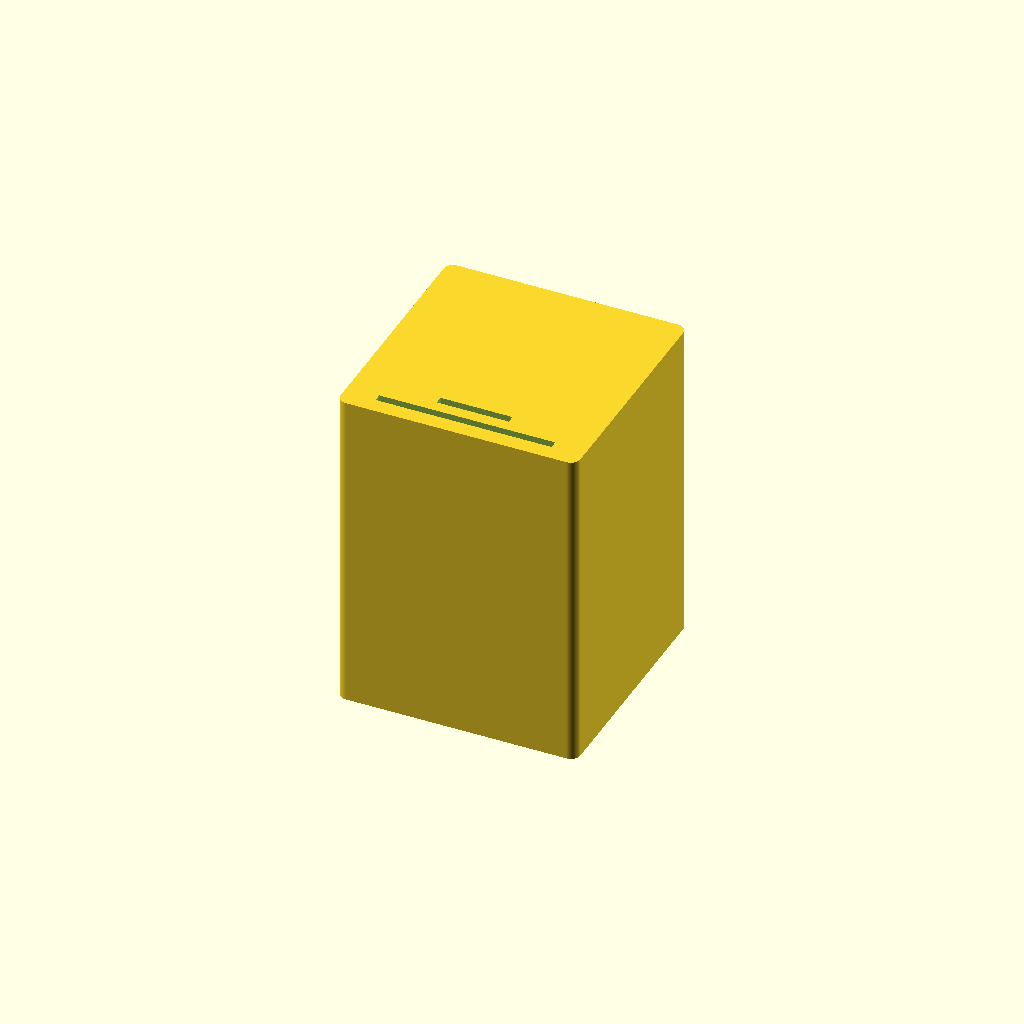
Cell 1: the model at its default parameters.
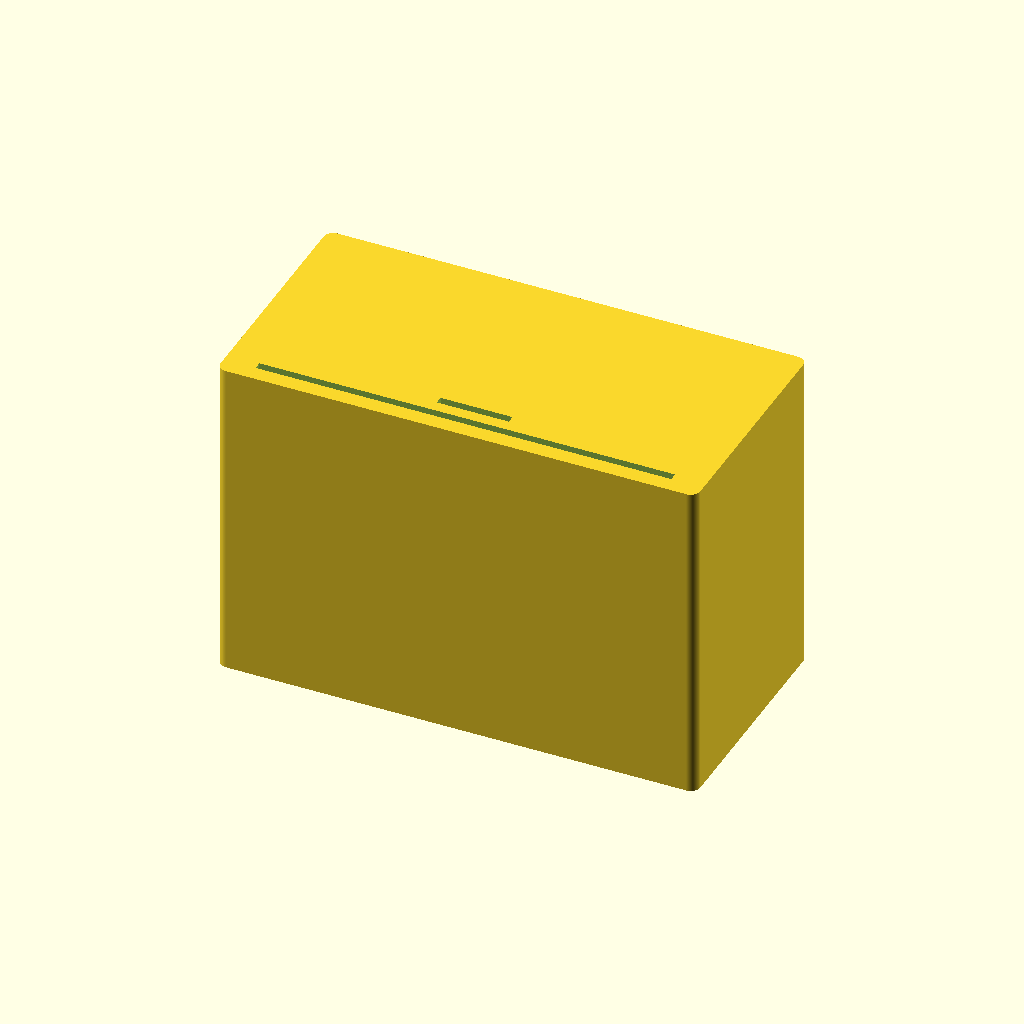
Cell 2: Width = 120 (everything else at default).
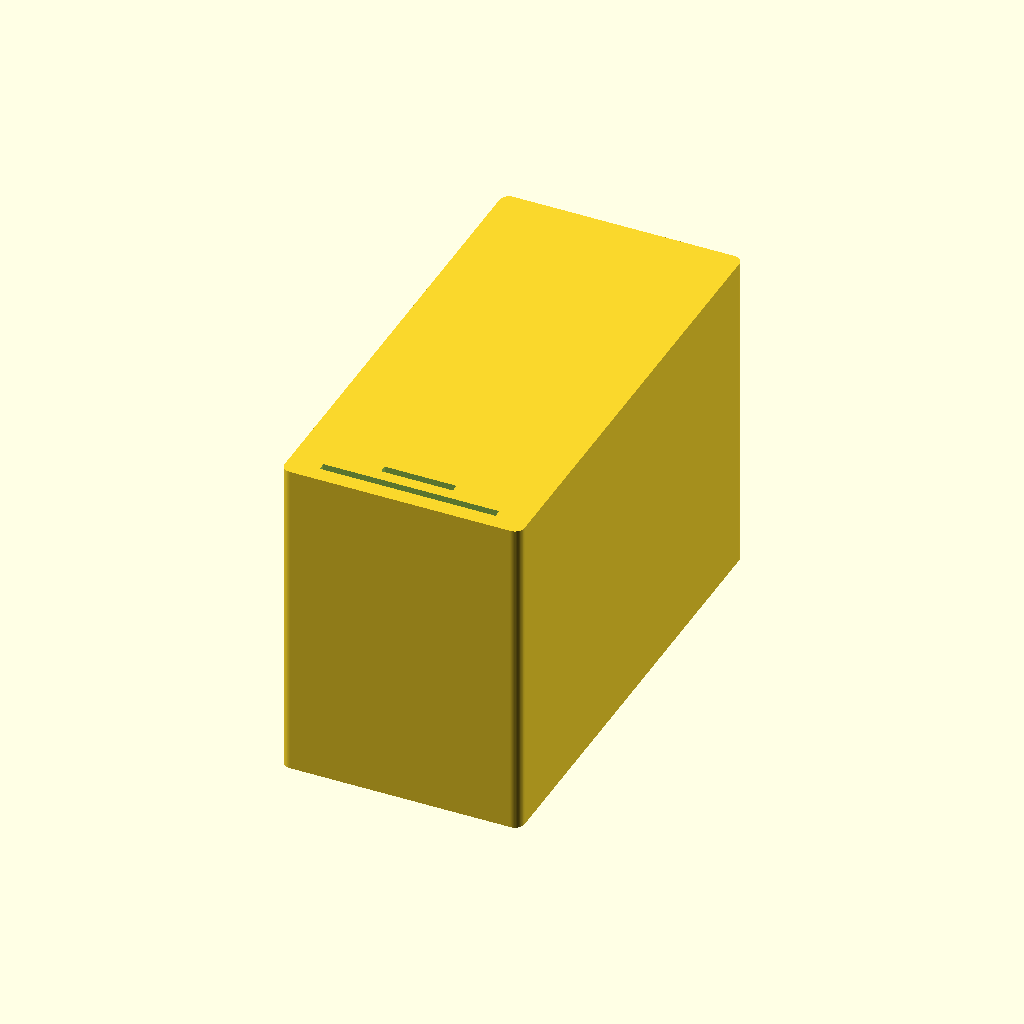
Cell 3 — Depth set to 120, the other parameters unchanged.
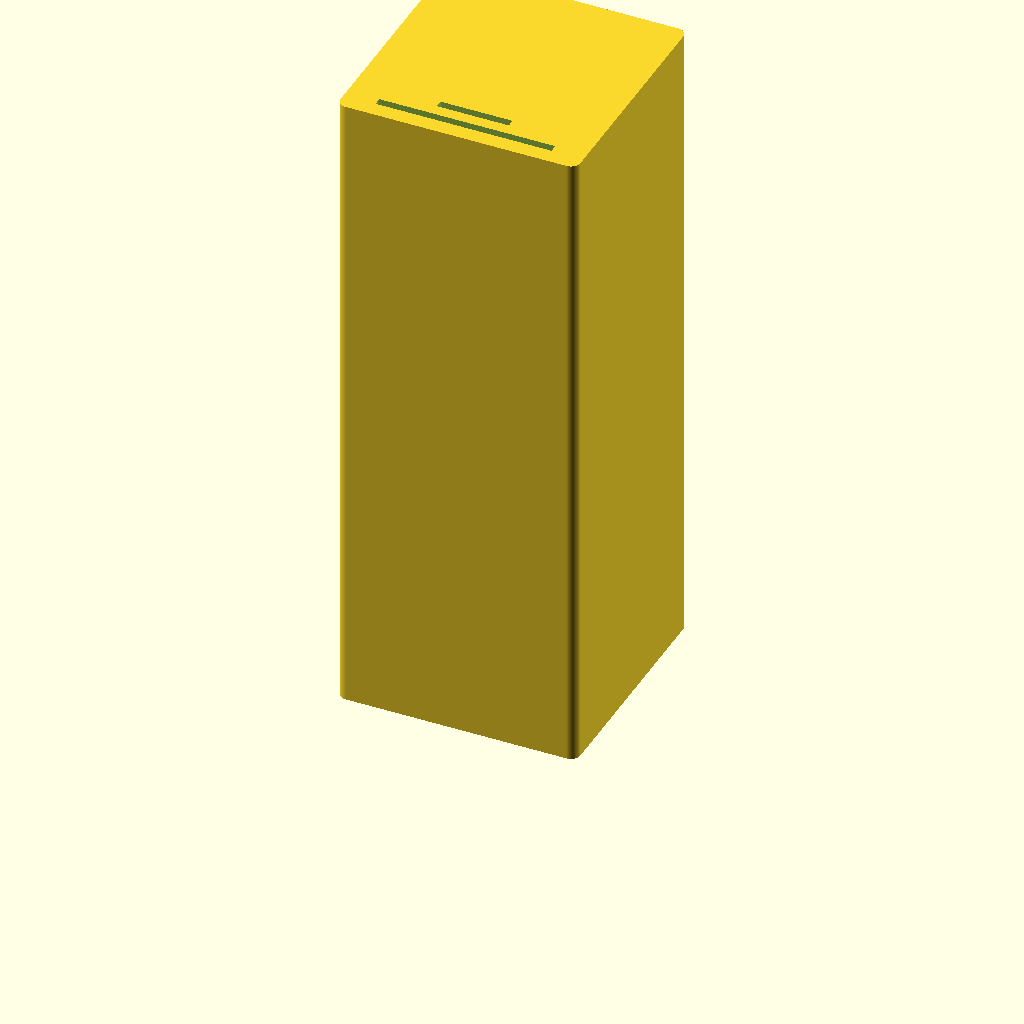
Cell 4: the same model with Height = 164.
All cells are drawn from one camera (rotation 55°, 0°, 25°, orthographic, colour scheme Cornfield), so only the parameter changes between them.
Source of the model, scad/kitchen/dishwasher.scad:
// kitchen / dishwasher — an integrated dishwasher token (single front, no
// separate door line), with a slim control-panel groove and a short handle
// groove engraved near the front edge and nothing else.
//
// Width/Depth are the real-world footprint in cm: a standard full-size
// dishwasher is 60x60. Height is its real height — an integrated machine slides
// under a 90 cm worktop, so its own carcass is 82 cm — shrunk by the plan scale
// like the footprint (see printed_h() in lib/common.scad).
//
// The front is the -Y edge (the piece can be rotated on the board; this just
// fixes which edge the two grooves sit near). Kept deliberately spare — two
// plain groove() lines — so it reads differently from a cooker's hob rings at
// a glance.

include <../lib/common.scad>

Width  = 60;  // cm
Depth  = 60;  // cm
Height = 82;  // cm — the carcass, under a 90 cm worktop

// the printed height, mm: Height at the plan scale
Print_h = printed_h(Height);

Show_front = true;
// Control-panel groove: a slim strip almost the full width, close to the
// front edge — the only visible give-away of an integrated dishwasher above
// the counter line. Real-world cm, measured from the front edge/centre.
Panel_margin = 4;   // gap from the front edge to the groove, cm
Panel_inset  = 8;   // gap left/right of the groove, cm
Panel_h      = 2;   // groove thickness (front-to-back), cm — 0.5 mm printed
// Handle groove: a short bar centred on the front, a little further back —
// the recessed grip under the panel. Real-world cm.
Handle_w     = 18;  // cm
Handle_h     = 2;   // cm
Handle_gap   = 3;   // gap behind the panel groove, cm
// Magnet pockets in the bottom face (0 = none). Near-square, so one central
// pocket holds it down; at 1:40 a 60 cm side is 15 mm across — comfortably
// wide enough for the 4 mm disc.
Magnets = 1;

dishwasher();

module dishwasher() {
    difference() {
        footprint(Width, Depth, Print_h);
        if (Show_front) front();
        if (Magnets > 0) magnets(Width, Depth, Magnets);
    }
}

// The two front-face grooves, stacked front-to-back near the -Y edge.
module front() {
    panel_y  = -Depth / 2 + Panel_margin + Panel_h / 2;
    handle_y = panel_y + Panel_h / 2 + Handle_gap + Handle_h / 2;
    union() {
        groove(0, panel_y, Width - 2 * Panel_inset, Panel_h, Print_h);
        groove(0, handle_y, Handle_w, Handle_h, Print_h);
    }
}
Customizer parameters (derived from the source; name, type, default, range or options):
Width: number, default 60
Depth: number, default 60
Height: number, default 82
Show_front: bool, default true
Panel_margin: number, default 4
Panel_inset: number, default 8
Panel_h: number, default 2
Handle_w: number, default 18
Handle_h: number, default 2
Handle_gap: number, default 3
Magnets: number, default 1
